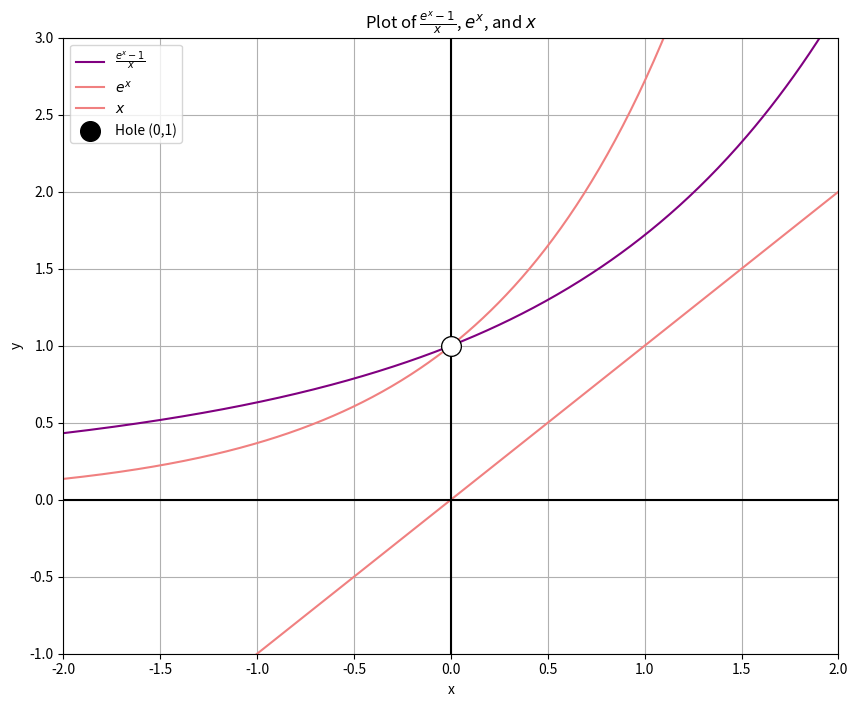

Here is the Python script that generated this plot:
import numpy as np
import matplotlib.pyplot as plt

# Define the functions
def f(x):
    return (np.exp(x) - 1) / x

def exp_x(x):
    return np.exp(x)

def x_func(x):
    return x

# Generate x values
x = np.linspace(-2, 2, 400)
x_safe = x[x != 0]  # Avoid division by zero

# Plot the functions
plt.figure(figsize=(10, 8))
plt.plot(x_safe, f(x_safe), color='purple', label=r'$\frac{e^x - 1}{x}$')
plt.plot(x, exp_x(x), color='lightcoral', label=r'$e^x$')
plt.plot(x, x_func(x), color='lightcoral', label=r'$x$')

# Add a hole at (0,1)
plt.scatter([0], [1], color='black', edgecolor='black', s=200, zorder=5, label='Hole (0,1)')
plt.scatter([0], [1], color='white', s=150, zorder=6)

# Set axis limits
plt.xlim(-2, 2)
plt.ylim(-1, 3)

# Add grid, labels, and legend
plt.axhline(0, color='black', linewidth=1.5)
plt.axvline(0, color='black', linewidth=1.5)
plt.grid(True)
plt.xlabel('x')
plt.ylabel('y')
plt.title(r'Plot of $\frac{e^x - 1}{x}$, $e^x$, and $x$')
plt.legend()
# plt.savefig('e-graph.png')
plt.show()
